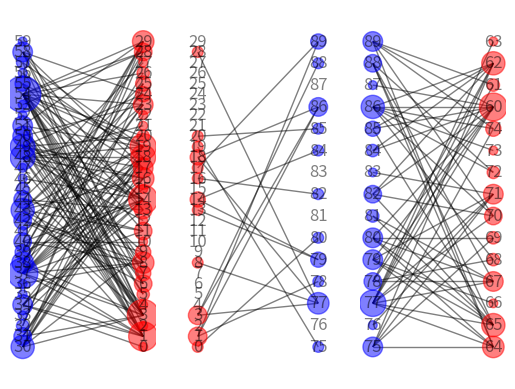

Write the Python code that produced this figure.
from itertools import count
import random
from typing import Annotated, Any, Callable, Hashable, Iterator
import networkx as nx
from functools import partial, reduce
import matplotlib.pyplot as plt

import numpy as np

dist_exponential = partial(np.random.exponential, scale = 1)

def get_probability_array_for_agents(node_num:int, distribution_function: Callable):
    """
    Returns the probability for each `node_num` agents of being picked
    """
    probability_array = distribution_function(size = node_num)
    probability_array = probability_array / np.sum(probability_array)
    return probability_array

def generate_degree_from_prob_list(edge_num:int, probability_array, must_have_one: bool=True):
    """
    Generate a list(np.array) of degree according to the probability of connection for each agents, and with a given total number of edges.
    """
    node_num = len(probability_array)
    edge_distribution = np.floor(probability_array * edge_num)

    if must_have_one:
        edge_distribution[edge_distribution == 0] = 1

    remaining_edges: int = edge_num -  sum(edge_distribution)

    edge_distribution += np.random.multinomial(remaining_edges, probability_array)

    return edge_distribution

def edge_distribution_to_agent_list(id_generator: Iterator, edges) -> list[int]:
    return reduce(lambda lst, count: lst + [next(id_generator)] * int(count), ## aggregate
                    edges,      ## list of appearance
                    [])         ## init empty list

def edge_distribution_to_bipartite_network(
    edges1: np.ndarray,
    edges2: np.ndarray,
    bipartite_name: tuple[Hashable, Hashable],
    id_generator: Iterator):
    """
    Converts edge distribution of a bipartite network to a bipartite network graph.

    Args:
    edges1 (np.ndarray): Edge distribution for bipartite set 1.
    edges2 (np.ndarray): Edge distribution for bipartite set 2.
    bipartite_name (tuple[Hashable, Hashable]): Tuple containing the names for bipartite sets 1 and 2.

    Returns:
    nx.Graph: A bipartite network graph constructed from the input edge distributions.

    Raises:
    ValueError: If the sum of edges in the two input edge distributions are not equal.

    """
    if np.sum(edges1) != np.sum(edges2):
        raise ValueError("Numbers of edges does not match!")

    bipartite_1_agent_count_list = edge_distribution_to_agent_list(id_generator, edges1)
    bipartite_2_agent_count_list = edge_distribution_to_agent_list(id_generator, edges2)
    random.shuffle(bipartite_1_agent_count_list)
    random.shuffle(bipartite_2_agent_count_list)

    G = nx.Graph()
    G.add_nodes_from(set(bipartite_1_agent_count_list), bipartite = bipartite_name[0])
    G.add_nodes_from(set(bipartite_2_agent_count_list), bipartite = bipartite_name[1])

    G.add_edges_from(zip(bipartite_1_agent_count_list, bipartite_2_agent_count_list))

    one_set = set(bipartite_1_agent_count_list)
    return one_set, G

def generate_bipartite_edge_to_combine(node_degree_dict_1:dict[Hashable, int],
                                       node_degree_dict_2: dict[Hashable, int],
                                       edges_to_create: int):

    b1_degree : list[int] = list(node_degree_dict_1.values())
    s2_degree : list[int]= list(node_degree_dict_2.values())

    # retrieve the degree distribution
    b1_prob = b1_degree / np.sum(b1_degree)
    s2_prob = s2_degree / np.sum(s2_degree)

    b1_out_edges = generate_degree_from_prob_list(edges_to_create, b1_prob, must_have_one=False)
    s2_out_edges =  generate_degree_from_prob_list(edges_to_create, s2_prob, must_have_one=False)

    b1_permute_agent_list = edge_distribution_to_agent_list(
            (agent_id for agent_id in node_degree_dict_1.keys()),
            b1_out_edges
        )
    s2_permute_agent_list =edge_distribution_to_agent_list(
            (agent_id for agent_id in node_degree_dict_2.keys()),
            s2_out_edges
        )

    random.shuffle(b1_permute_agent_list)
    random.shuffle(s2_permute_agent_list)

    return b1_permute_agent_list, s2_permute_agent_list

def generate_cross_broader_bipartite(graph1: nx.Graph, graph2: nx.Graph, international_level:float = 0.5) -> \
    tuple[list[int], list[int], list[int], list[int], nx.Graph]:
    """
    Given two graphs of country-side buyer-seller networks, generate a cross-broader
    transaction network.

    The distribution of cross-broader transactions follows the scale-free
    network characteristics, where the higher the degree one node has, the
    higher the probability of getting picked as a foreign seller.
    """
    if not set(graph1.nodes).isdisjoint(set(graph2.nodes)):
        raise ValueError("Two countries should not have the same agents. Please check graph node generator!")

    combined : nx.Graph = nx.compose(graph1, graph2)

    country_1_nodes = graph1.nodes(data=True)
    country_2_nodes = graph2.nodes(data=True)

    country_1_buyers    :list[int]   = [i for i,n in country_1_nodes if n['bipartite'] == 'buyer']
    country_1_sellers   :list[int]   = [i for i,n in country_1_nodes if n['bipartite'] == 'seller']
    country_2_buyers    :list[int]   = [i for i,n in country_2_nodes if n['bipartite'] == 'buyer']
    country_2_sellers   :list[int]   = [i for i,n in country_2_nodes if n['bipartite'] == 'seller']

    average_edge_before_cross_boarder: int = np.floor(np.mean([graph1.number_of_edges(), graph2.number_of_edges()]))

    edges_to_create = np.round(average_edge_before_cross_boarder * international_level)

    ############# match 1b 2s #############

    b1_permute_agent_list, s2_permute_agent_list = generate_bipartite_edge_to_combine(
        {n: graph1.degree(n) for n in country_1_buyers},
        {n: graph2.degree(n) for n in country_2_sellers},
        edges_to_create
    )
    combined.add_edges_from(zip(
        b1_permute_agent_list, s2_permute_agent_list
    ))

    b2_permute_agent_list, s1_permute_agent_list = generate_bipartite_edge_to_combine(
        {n: graph2.degree(n) for n in country_2_buyers},
        {n: graph1.degree(n) for n in country_1_sellers},
        edges_to_create
    )

    combined.add_edges_from(zip(
        b2_permute_agent_list, s1_permute_agent_list
    ))

    return country_1_buyers, country_1_sellers, country_2_buyers, country_2_sellers, combined


    ## match 1s 2b




if __name__ == '__main__':

    node_n = 30
    avg_edge = 5
    total_edge = node_n * avg_edge

    distribution_function = partial(np.random.exponential, scale=1)
    edges = []
    population = [1,1,0.5, 0.5]
    for i in range(4):
        edges.append(generate_degree_from_prob_list(
        int( total_edge * population[i]),
        get_probability_array_for_agents( int( node_n * population[i]), distribution_function)))

    id_generator = count()
    node_1, G1 = edge_distribution_to_bipartite_network(edges[0], edges[1], ("buyer", "seller"), id_generator)
    node_2, G2 = edge_distribution_to_bipartite_network(edges[2], edges[3], ("buyer", "seller"), id_generator)
    pos1 = nx.bipartite_layout(G1, set(G1.nodes) - set(node_1))
    pos2 = nx.bipartite_layout(G2, set(G2.nodes) - set(node_2))
    fig, axs = plt.subplots(1,3)
    nx.draw(
        G1,
        ax = axs[0],
        pos = pos1,
        node_color = ['r'] * node_n + ['b'] * node_n,
        alpha = 0.5,
        node_size =[ deg * 40 for deg in dict(G1.degree).values()],
        with_labels = True,
    )

    nx.draw(
        G2,
        ax = axs[2],
        pos = pos2,
        node_color = ['r'] * len(node_2) + ['b'] * len(node_2),
        alpha = 0.5,
        node_size =[ deg * 40 for deg in dict(G2.degree).values()],
        with_labels = True,
    )

    *node_refs, combined = generate_cross_broader_bipartite(G1, G2, international_level=0.2)

    buyer1_and_seller_2 = (set(node_refs[0]) | set(node_refs[3]))
    view_two_country = nx.subgraph_view(combined, filter_node= lambda n: n in buyer1_and_seller_2)

    pos_b1s2 = nx.bipartite_layout(view_two_country, node_refs[0])
    colors = ['r'] * 30 + ['b'] * 15
    nx.draw(
        view_two_country,
        ax = axs[1],
        pos=pos_b1s2,
        node_color = colors,
        alpha = 0.5,
        node_size =[ deg * 60 for deg in dict(view_two_country.degree).values()],
        with_labels = True)
    plt.show()
